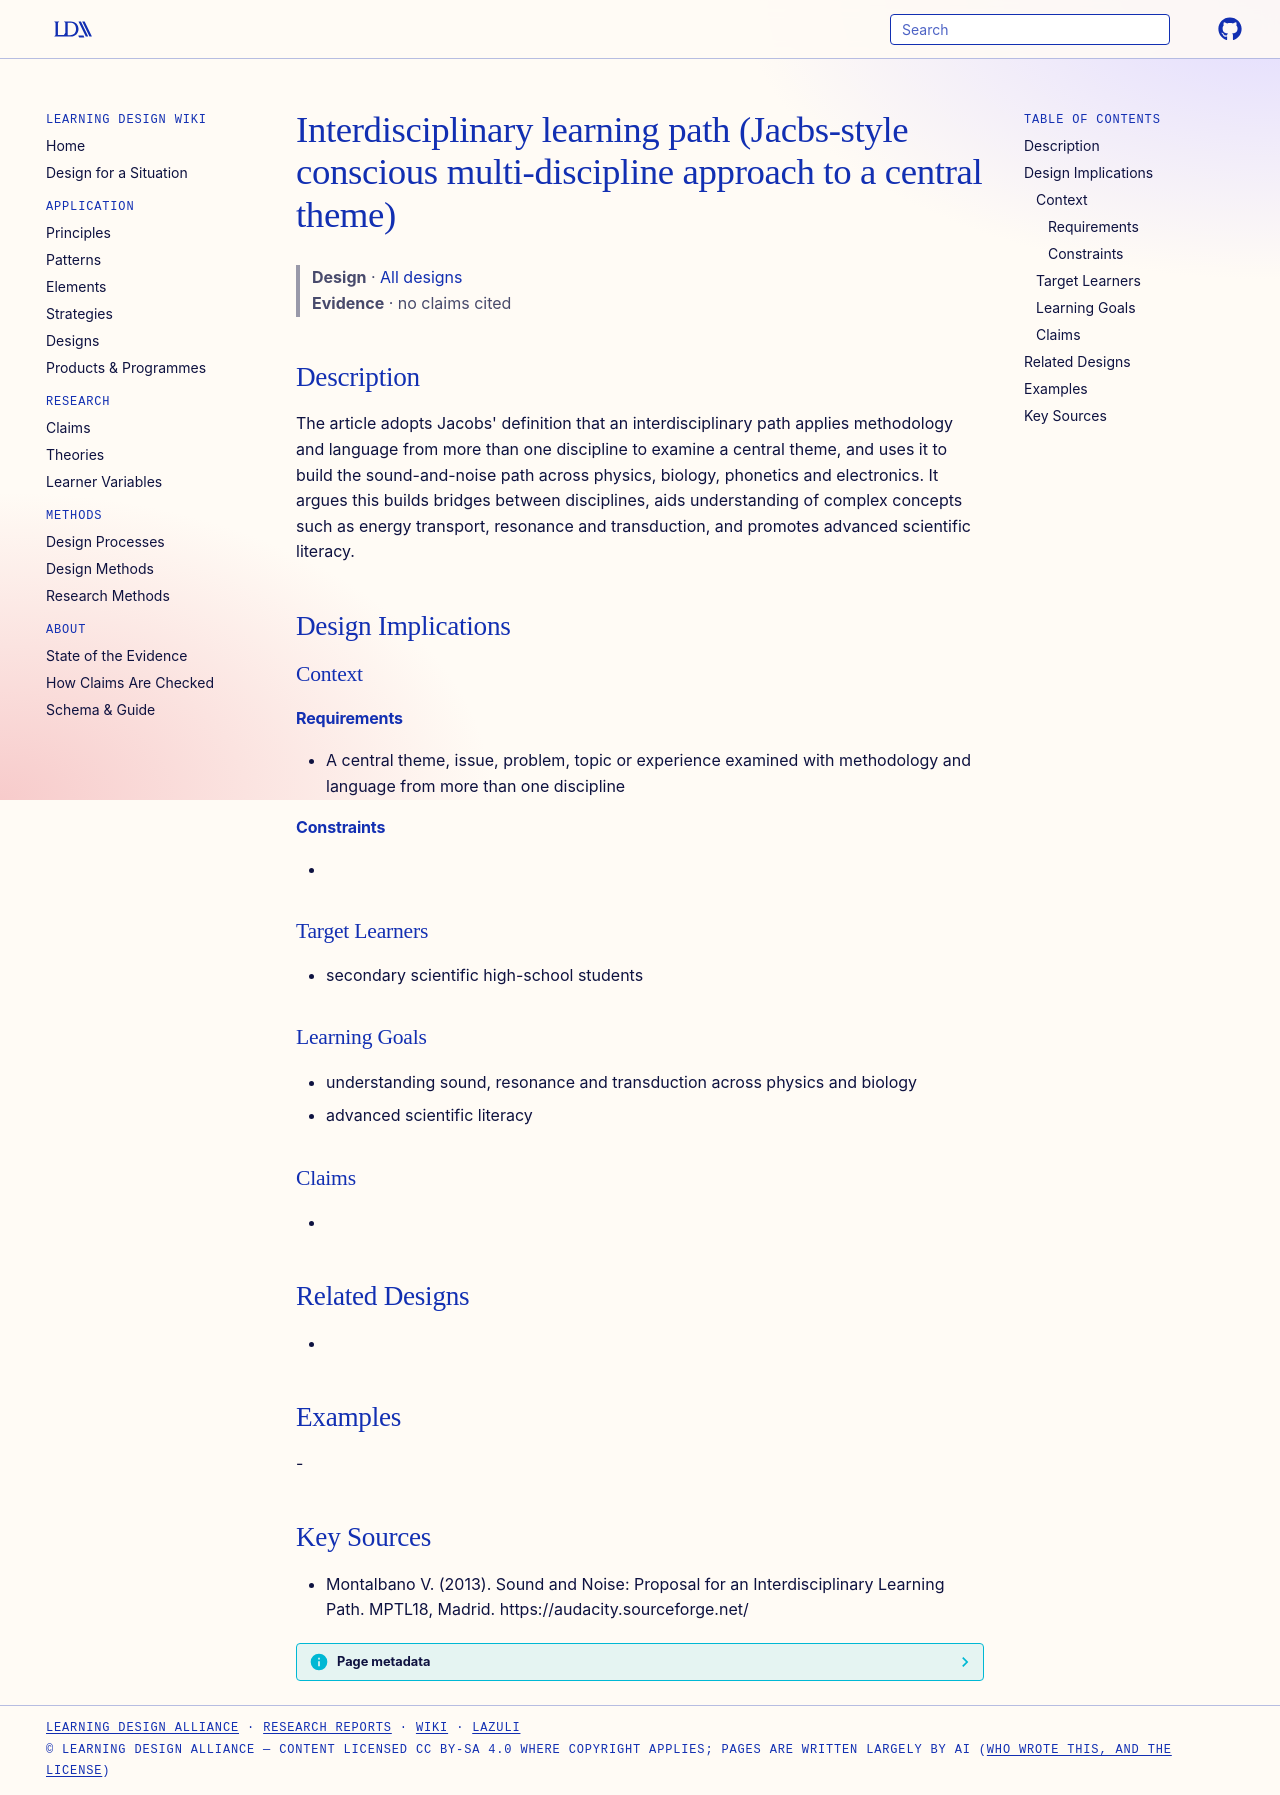

repository: Learning-Design-Alliance/learning-wiki · page: designs/interdisciplinary-learning-path-jacobs/index.html · generator: mkdocs

---
type: design
id: interdisciplinary-learning-path-jacobs
title: Interdisciplinary learning path (Jacbs-style conscious multi-discipline approach to a central theme)
description: "The article adopts Jacobs' definition that an interdisciplinary path applies methodology and language from more than one discipline to examine a central theme, and uses it to build the sound-and-noise path across phys..."
status: review
generated:
  by: "process:settle-candidates"
  at: 2026-11-17
sources:
  - id: montalbano-v-2013
    resource: "https://audacity.sourceforge.net/"
    title: "Montalbano V. (2013). Sound and Noise: Proposal for an Interdisciplinary Learning Path. MPTL18, Madrid. https://audacity.sourceforge.net/"
    author: Montalbano V
---

# Interdisciplinary learning path (Jacbs-style conscious multi-discipline approach to a central theme)

> **Design** · [All designs](index.md)
> **Evidence** · no claims cited

## Description
The article adopts Jacobs' definition that an interdisciplinary path applies methodology and language from more than one discipline to examine a central theme, and uses it to build the sound-and-noise path across physics, biology, phonetics and electronics. It argues this builds bridges between disciplines, aids understanding of complex concepts such as energy transport, resonance and transduction, and promotes advanced scientific literacy.

## Design Implications

### Context
#### Requirements
- A central theme, issue, problem, topic or experience examined with methodology and language from more than one discipline
#### Constraints
- 

### Target Learners
- secondary scientific high-school students

### Learning Goals
- understanding sound, resonance and transduction across physics and biology
- advanced scientific literacy

### Claims
- 

## Related Designs
- 

## Examples
-

## Key Sources
- Montalbano V. (2013). Sound and Noise: Proposal for an Interdisciplinary Learning Path. MPTL18, Madrid. https://audacity.sourceforge.net/
